Run: headless pygame with SDL's dummy video driver; simulated clock (each Clock.tick advances the game by its frame time, no real sleeping); random seed 0; keys injected as events and as key.get_pressed() state; mouse plan: one left click at the window centre at the start of phase 2, then a move to the lower-right quarter at the start of phase 3.
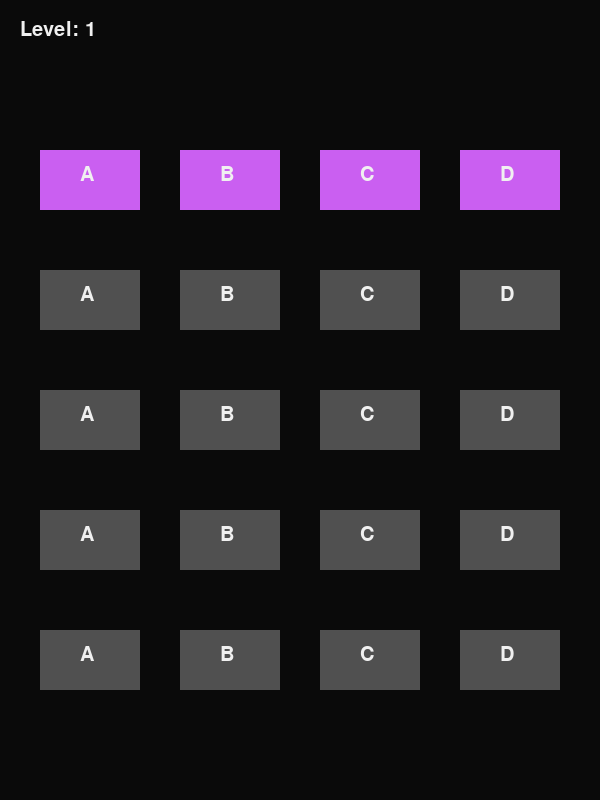
Frame 1 of 4 · flips 1–60 · no input
Frame 2 of 4 · flips 61–180 · clicked the window centre · tapped SPACE, RETURN · held RIGHT (→), D · screen unchanged from frame 1, image omitted
Frame 3 of 4 · flips 181–300 · moved the mouse to the lower-right quarter · held DOWN (↓), S · screen unchanged from frame 2, image omitted
Frame 4 of 4 · flips 301–420 · held LEFT (←), A, UP (↑), W · screen unchanged from frame 3, image omitted

The pygame program that drew these frames:

#Hopscotch Game
#Megan Dowdell


import pygame
import random
import sys

# Initialize
pygame.init()
pygame.font.init()

# Screen
WIDTH, HEIGHT = 600, 800
screen = pygame.display.set_mode((WIDTH, HEIGHT))
pygame.display.set_caption("Hopscotch Phase")
clock = pygame.time.Clock()

# Fonts & Colors
FONT = pygame.font.SysFont("Arial", 30)
BIG_FONT = pygame.font.SysFont("Arial", 50)

BG = (10, 10, 10)
SAFE = (114, 197, 100)
FAIL = (180, 38, 38)
TEXT = (240, 240, 240)
ACTIVE = (202, 95, 241)  # Purple highlight for current row
DIM = (80, 80, 80)

TILE_WIDTH = 100
TILE_HEIGHT = 60
TILE_GAP = 40
ROWS = 5
COLS = 4

def generate_board(successes_per_row=1):
    board = []
    for _ in range(ROWS):
        safe = random.sample(range(COLS), successes_per_row)
        board.append(safe)
    return board

def get_tile_rect(row, col, current_row):
    # Shift everything upward based on current row
    y_offset = -(current_row * (TILE_HEIGHT + 60))
    x = (WIDTH - (COLS * TILE_WIDTH + (COLS - 1) * TILE_GAP)) // 2 + col * (TILE_WIDTH + TILE_GAP)
    y = 150 + row * (TILE_HEIGHT + 60) + y_offset
    return pygame.Rect(x, y, TILE_WIDTH, TILE_HEIGHT)

def draw_board(board, current_row, selected_tile=None):
    screen.fill(BG)

    for row in range(ROWS):
        for col in range(COLS):
            tile_rect = get_tile_rect(row, col, current_row)

            # Skip if row already passed
            if row < current_row:
                continue

            color = DIM
            if row == current_row:
                color = ACTIVE
            pygame.draw.rect(screen, color, tile_rect)
            label = FONT.render(chr(65 + col), True, TEXT)
            screen.blit(label, (tile_rect.x + TILE_WIDTH//2 - 10, tile_rect.y + 15))

    level_text = FONT.render(f"Level: {current_row + 1}", True, TEXT)
    screen.blit(level_text, (20, 20))
    pygame.display.flip()

def play_game():
    board = generate_board(successes_per_row=1)
    current_row = 0
    game_over = False

    while not game_over:
        draw_board(board, current_row)
        for event in pygame.event.get():
            if event.type == pygame.QUIT:
                pygame.quit()
                sys.exit()

            elif event.type == pygame.MOUSEBUTTONDOWN and event.button == 1:
                mouse_pos = pygame.mouse.get_pos()

                for col in range(COLS):
                    tile_rect = get_tile_rect(current_row, col, current_row)
                    if tile_rect.collidepoint(mouse_pos):
                        if col in board[current_row]:
                            current_row += 1
                            if current_row == ROWS:
                                return True  # Win
                        else:
                            # Flash red on wrong tile
                            pygame.draw.rect(screen, FAIL, tile_rect)
                            pygame.display.flip()
                            pygame.time.delay(800)
                            return False  # Loss

        clock.tick(60)

# Test the file on its own
if __name__ == "__main__":
    won = play_game()
    screen.fill(BG)
    msg = "SUCCESS!" if won else "BOOM!"
    text = BIG_FONT.render(msg, True, TEXT)
    screen.blit(text, (WIDTH//2 - text.get_width()//2, HEIGHT//2))
    pygame.display.flip()
    pygame.time.delay(2000)
    pygame.quit()
